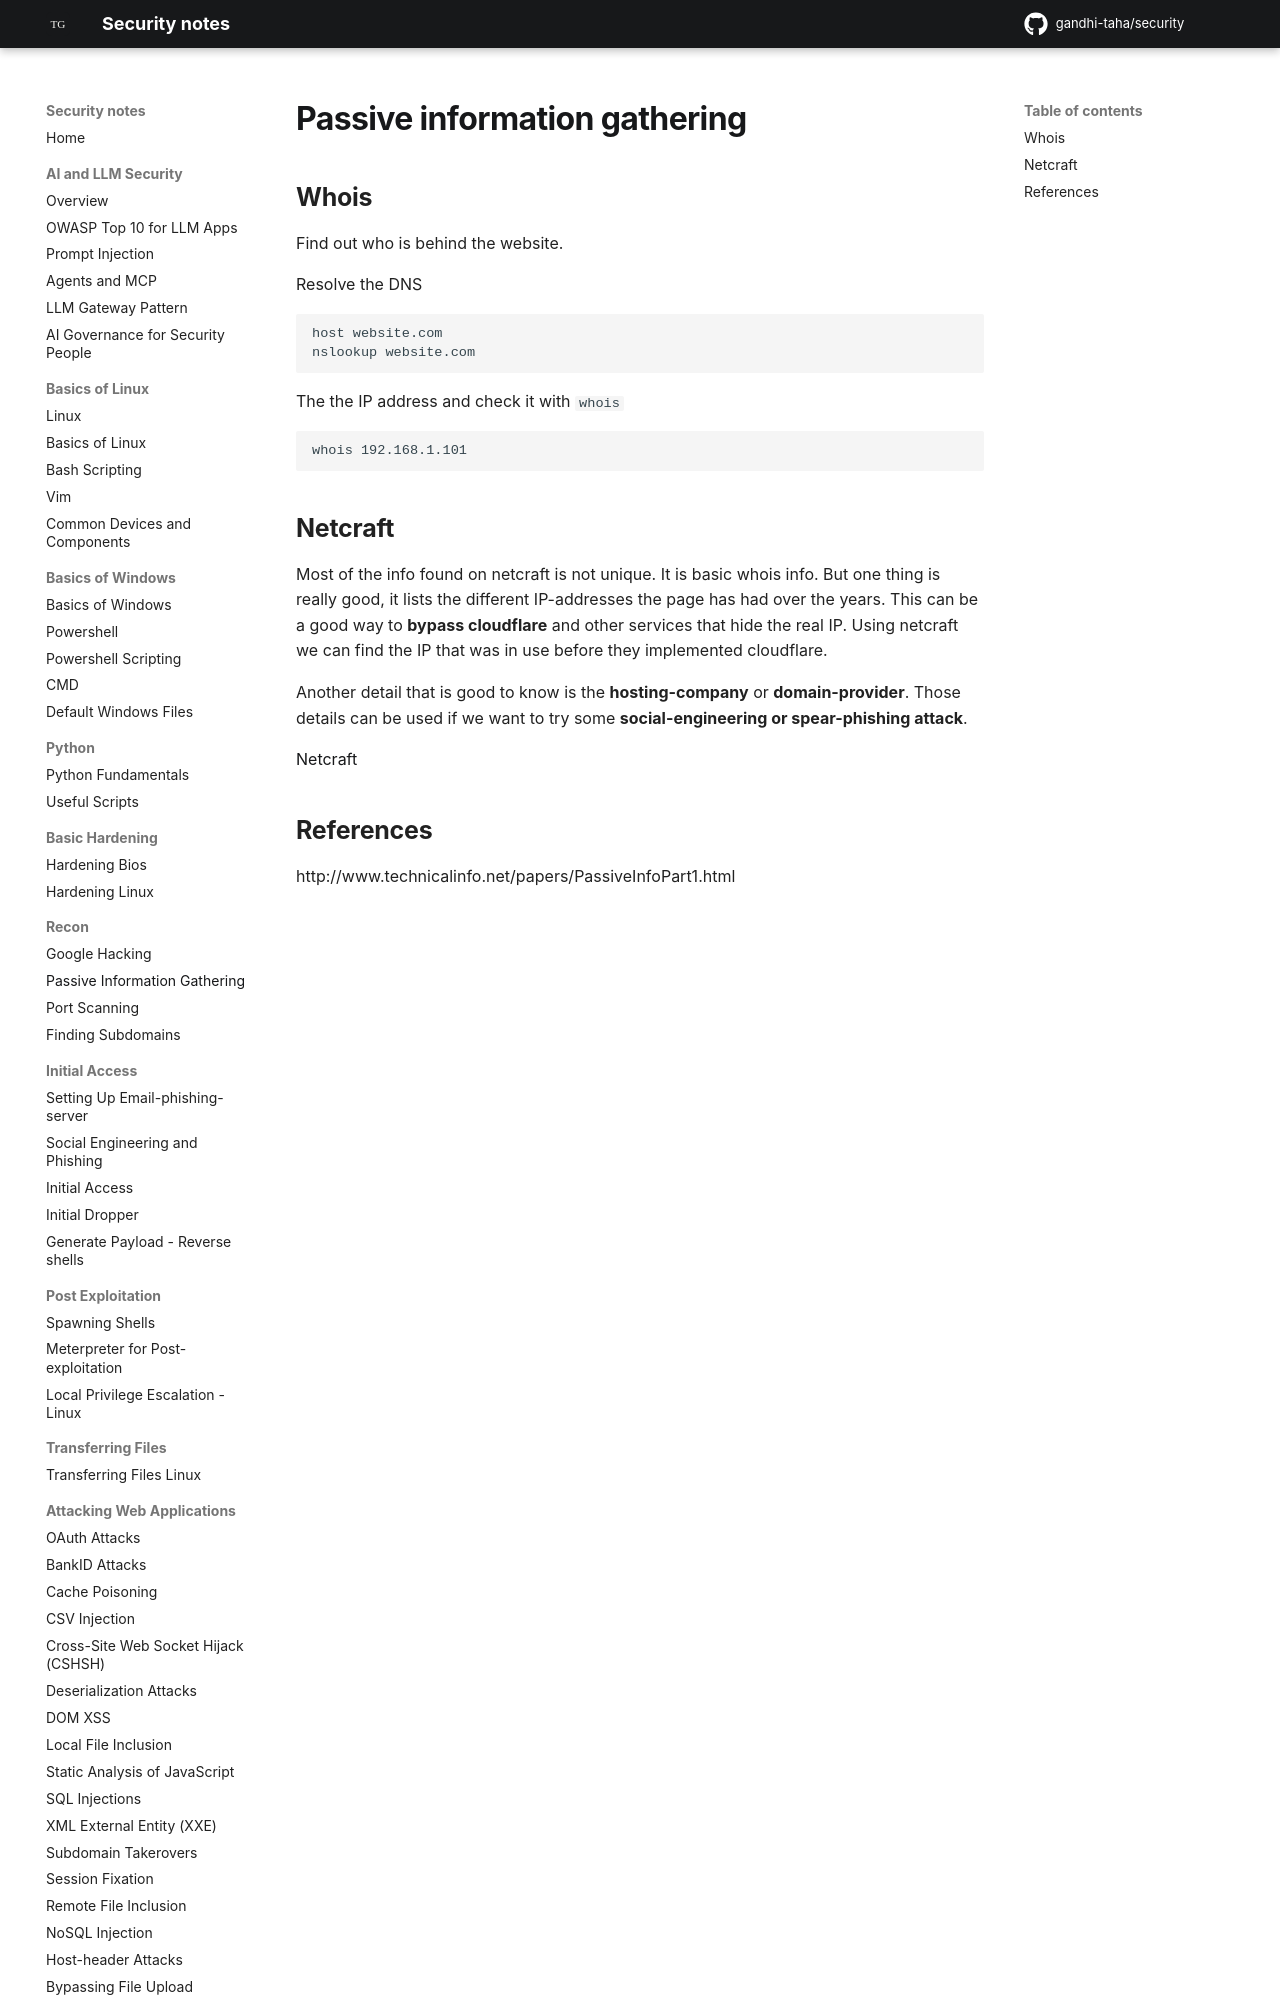

repository: gandhi-taha/security · page: recon/passive_information_gathering/index.html · generator: mkdocs

# Passive information gathering


## Whois

Find out who is behind the website.

Resolve the DNS

```
host website.com
nslookup website.com
```

The the IP address and check it with `whois`

```
whois 192.168.1.101
```
